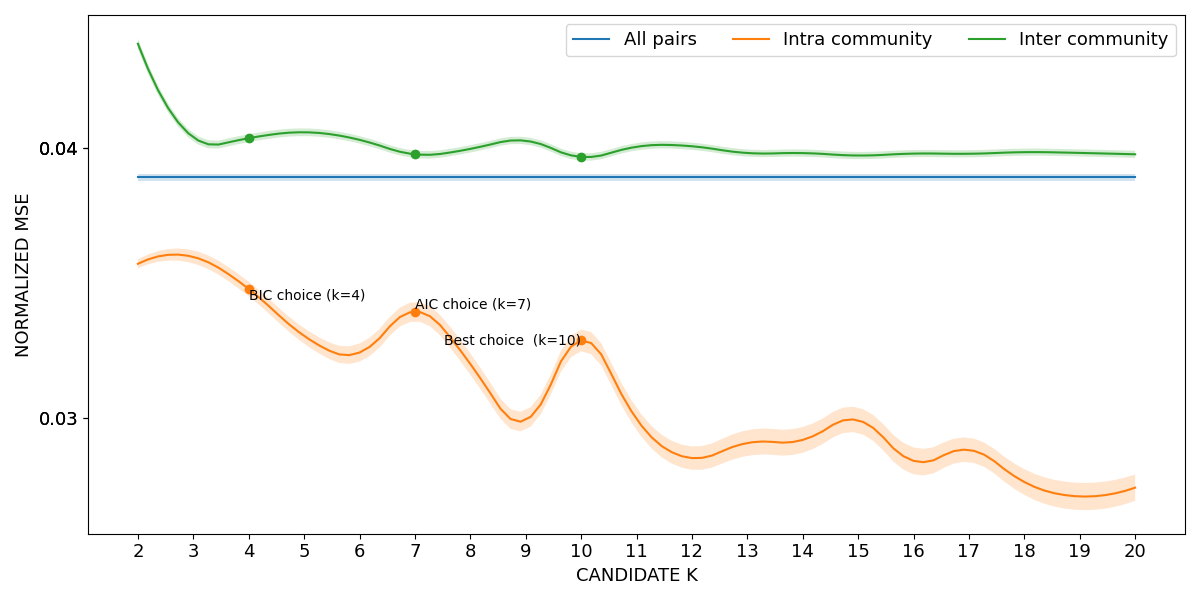

The file beside this chart, header and first rows:
curve, all_pairs, k=2|intra_community, k=3|intra_community, k=4|intra_community, k=5|intra_community, k=6|intra_community, k=7|intra_community, k=8|intra_community, k=9|intra_community, k=10|intra_community, k=11|intra_community, k=12|intra_community, k=13|intra_community, k=14|intra_community, k=15|intra_community, k=16|intra_community, k=17|intra_community, k=18|intra_community, k=19|intra_community, k=20|intra_community, k=2|inter_community, k=3|inter_community, k=4|inter_community
lower, 0.0388, 0.03556, 0.03574, 0.03453, 0.03277, 0.0321, 0.0336, 0.03162, 0.02957, 0.03248, 0.02957, 0.0281, 0.02861, 0.02873, 0.02946, 0.02793, 0.02838, 0.02717, 0.02661, 0.02695, 0.04368, 0.04026, 0.04023
mean, 0.03893, 0.03573, 0.03598, 0.0348, 0.03306, 0.03244, 0.03396, 0.03202, 0.02993, 0.03289, 0.02998, 0.02853, 0.02909, 0.0292, 0.02993, 0.02843, 0.02883, 0.02764, 0.02711, 0.02743, 0.04388, 0.04041, 0.04038
upper, 0.03906, 0.03589, 0.03622, 0.03506, 0.03335, 0.03277, 0.03432, 0.03241, 0.03029, 0.03329, 0.03039, 0.02896, 0.02956, 0.02968, 0.0304, 0.02892, 0.02928, 0.02812, 0.02761, 0.02792, 0.04407, 0.04057, 0.04053
